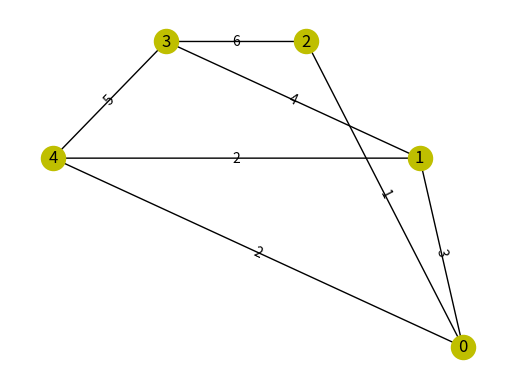
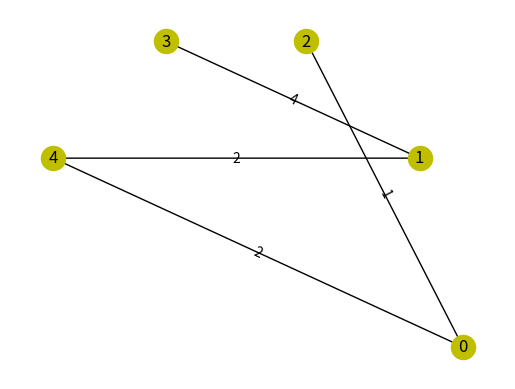

These figures' Python source, in order:
# 单向图和双向图的数组表示
# 用Plim和Kuskar算法来解最小生成树问题
# created by Sun Anyang on 2021.06.08
import networkx as nx  # 用来画计算好的最小生成树图形的module
import matplotlib.pyplot as plt
from math import sin, cos


class graph(object):

    def __init__(self, nums, g_type):
        self.point_numbers = nums
        self.points = list(range(0, nums))
        self.graphs = [[10000] * nums for row in range(nums)]
        self.links = [[10000] * nums for row in range(nums)]
        self.work = False  # 是否已经完成最小生成树的查找
        if g_type == "directed":
            self.graph_type = "directed"
        elif g_type == "undirected":
            self.graph_type = "undirected"
        else:
            raise ValueError("Graph Type Error")

    def input_link(self, a, b, value=1):
        """
        联通图的第a个点和第b个点。这里在输入图坐标的时候采用 0-index
        value 为第a个点和第b个点之间路径的权重，默认为1,即所有图的权重完全一样。
        """
        if self.graph_type == "directed":
            # 单向图进行连接的时候只是单项连接。连接方法是将graphs[a][b]设置为Value
            # 即：index为[a]和[b]的两个点之间有一条权重为Value的线相连。
            self.graphs[a][b] = value
        elif self.graph_type == "undirected":
            # 无向图(两个方向进行连接的图)是双向连接，所以设置方法应该是将graphs[a][b]和graphs[b][a]都设置为Value
            self.graphs[a][b] = value
            self.graphs[b][a] = value

    def find_linked_point(self, point):
        # find linked point and weights of a point
        # variant Point is index of a point
        point_index = []
        point_value = []
        for i in range(0, self.point_numbers):
            if point_value != 10000:
                point_value.append(self.graphs[point][i])
                point_index.append([point,i])
        return point_index, point_value

    def calculate_coord_points_circle(self):
        # in order to place those points in a circle, the coordinate of points should be calculated.
        # 用极坐标，x = rcost, y = rsint
        # t = [0, 2pi] r = 3
        t = [x / self.point_numbers * 3.14159 for x in list(range(0, self.point_numbers))]
        res = []
        di = {}
        for i in range(0, self.point_numbers):
            res.append([3 * cos(t[i]), 3*sin(t[i])])
            di[i] = res[i]
        return di

    def prim(self, start_point=0):
        # prim算法求最小生成树
        # 从index为start_point的点开始进行计算。默认为从第一个点开始。
        """
        Prim算法原理：
        1）以某一个点开始，寻找当前该点可以访问的所有的边；
        2）在已经寻找的边中发现最小边，这个边必须有一个点还没有访问过，将还没有访问的点加入我们的集合，记录添加的边；
        3）寻找当前集合可以访问的所有边，重复2的过程，直到没有新的点可以加入；
        4）此时由所有边构成的树即为最小生成树。
        """
        Not_linked = list(range(0, self.point_numbers))
        Not_linked.remove(start_point)
        linked = [start_point]
        # 节点分为两种，一种是已经连接的 一种是没有连接的
        while True:
            linked_value_all = []
            linked_index_all = []
            for i in linked:
                linked_index, linked_value = self.find_linked_point(i)
                linked_index_all += linked_index
                linked_value_all += linked_value
            # 首先建立记录着所有目前能够通过一步连接连起来的数组linked_index_all
            # 还有记录着所有linked_index_all数组里面连接的权重的数组linked_value_all
            zuixiao = 10000
            zuixiao_ind = 0
            for i in range(0, len(linked_value_all)):
                if linked_value_all[i] <= zuixiao and linked_index_all[i][1] in Not_linked:
                    zuixiao = linked_value_all[i]
                    zuixiao_ind = i
            zuixiao_ind = linked_index_all[zuixiao_ind]
            # 找出目前的所有可用链接中权重最小的而且有效(至少有一段连接的是未连接的点)的链接
            # 此时zuixiao_index代表着所有可连接的链接中value最小的那一条, 格式为[起始点, 终止点]
            self.links[zuixiao_ind[0]][zuixiao_ind[1]] = 1
            Not_linked.remove(zuixiao_ind[1])
            linked.append(zuixiao_ind[1])
            if len(Not_linked) != 0:
                pass
            else:
                print("已经找到最小生成树")
                self.work = True
                break

    def print_tree(self):
        # 下一步的工作：固定pos的位置，同时将图加上label
        nodes = list(range(0, self.point_numbers))
        image = nx.Graph()
        coord = self.calculate_coord_points_circle()
        for node in nodes:
            image.add_node(node)
        for i in range(0, self.point_numbers):
            for j in range(i, self.point_numbers):
                if self.graphs[i][j] != 10000:
                    image.add_edge(nodes[i], nodes[j], weight=self.graphs[i][j])
        edge_labels = nx.get_edge_attributes(image, 'weight')
        nx.draw_networkx_edge_labels(image, coord, edge_labels=edge_labels)
        nx.draw(image, pos=coord, with_labels=True, node_color='y')
        plt.show()

    def print_link(self):
        if self.work:
            nodes = list(range(0, self.point_numbers))
            image = nx.Graph()
            coord = self.calculate_coord_points_circle()
            for node in nodes:
                image.add_node(node)
            for i in range(0, self.point_numbers):
                for j in range(0, self.point_numbers):
                    if self.links[i][j] != 10000:
                        image.add_edge(nodes[i], nodes[j], weight=self.graphs[i][j])
            edge_labels = nx.get_edge_attributes(image, 'weight')
            nx.draw_networkx_edge_labels(image, coord, edge_labels=edge_labels)
            nx.draw(image, pos=coord, with_labels=True, node_color='y', )
            plt.show()
        else:
            print("最小生成树查找未完成")


if __name__ == '__main__':
    # 计算例， 一个总共五个点的双向图
    new_graph = graph(5, "undirected")
    new_graph.input_link(0, 1, 3)
    new_graph.input_link(0, 2, 1)
    new_graph.input_link(0, 4, 2)
    new_graph.input_link(1, 4, 2)
    new_graph.input_link(1, 3, 4)
    new_graph.input_link(3, 4, 5)
    new_graph.input_link(2, 3, 6)
    new_graph.prim(0)
    new_graph.print_tree()
    new_graph.print_link()
